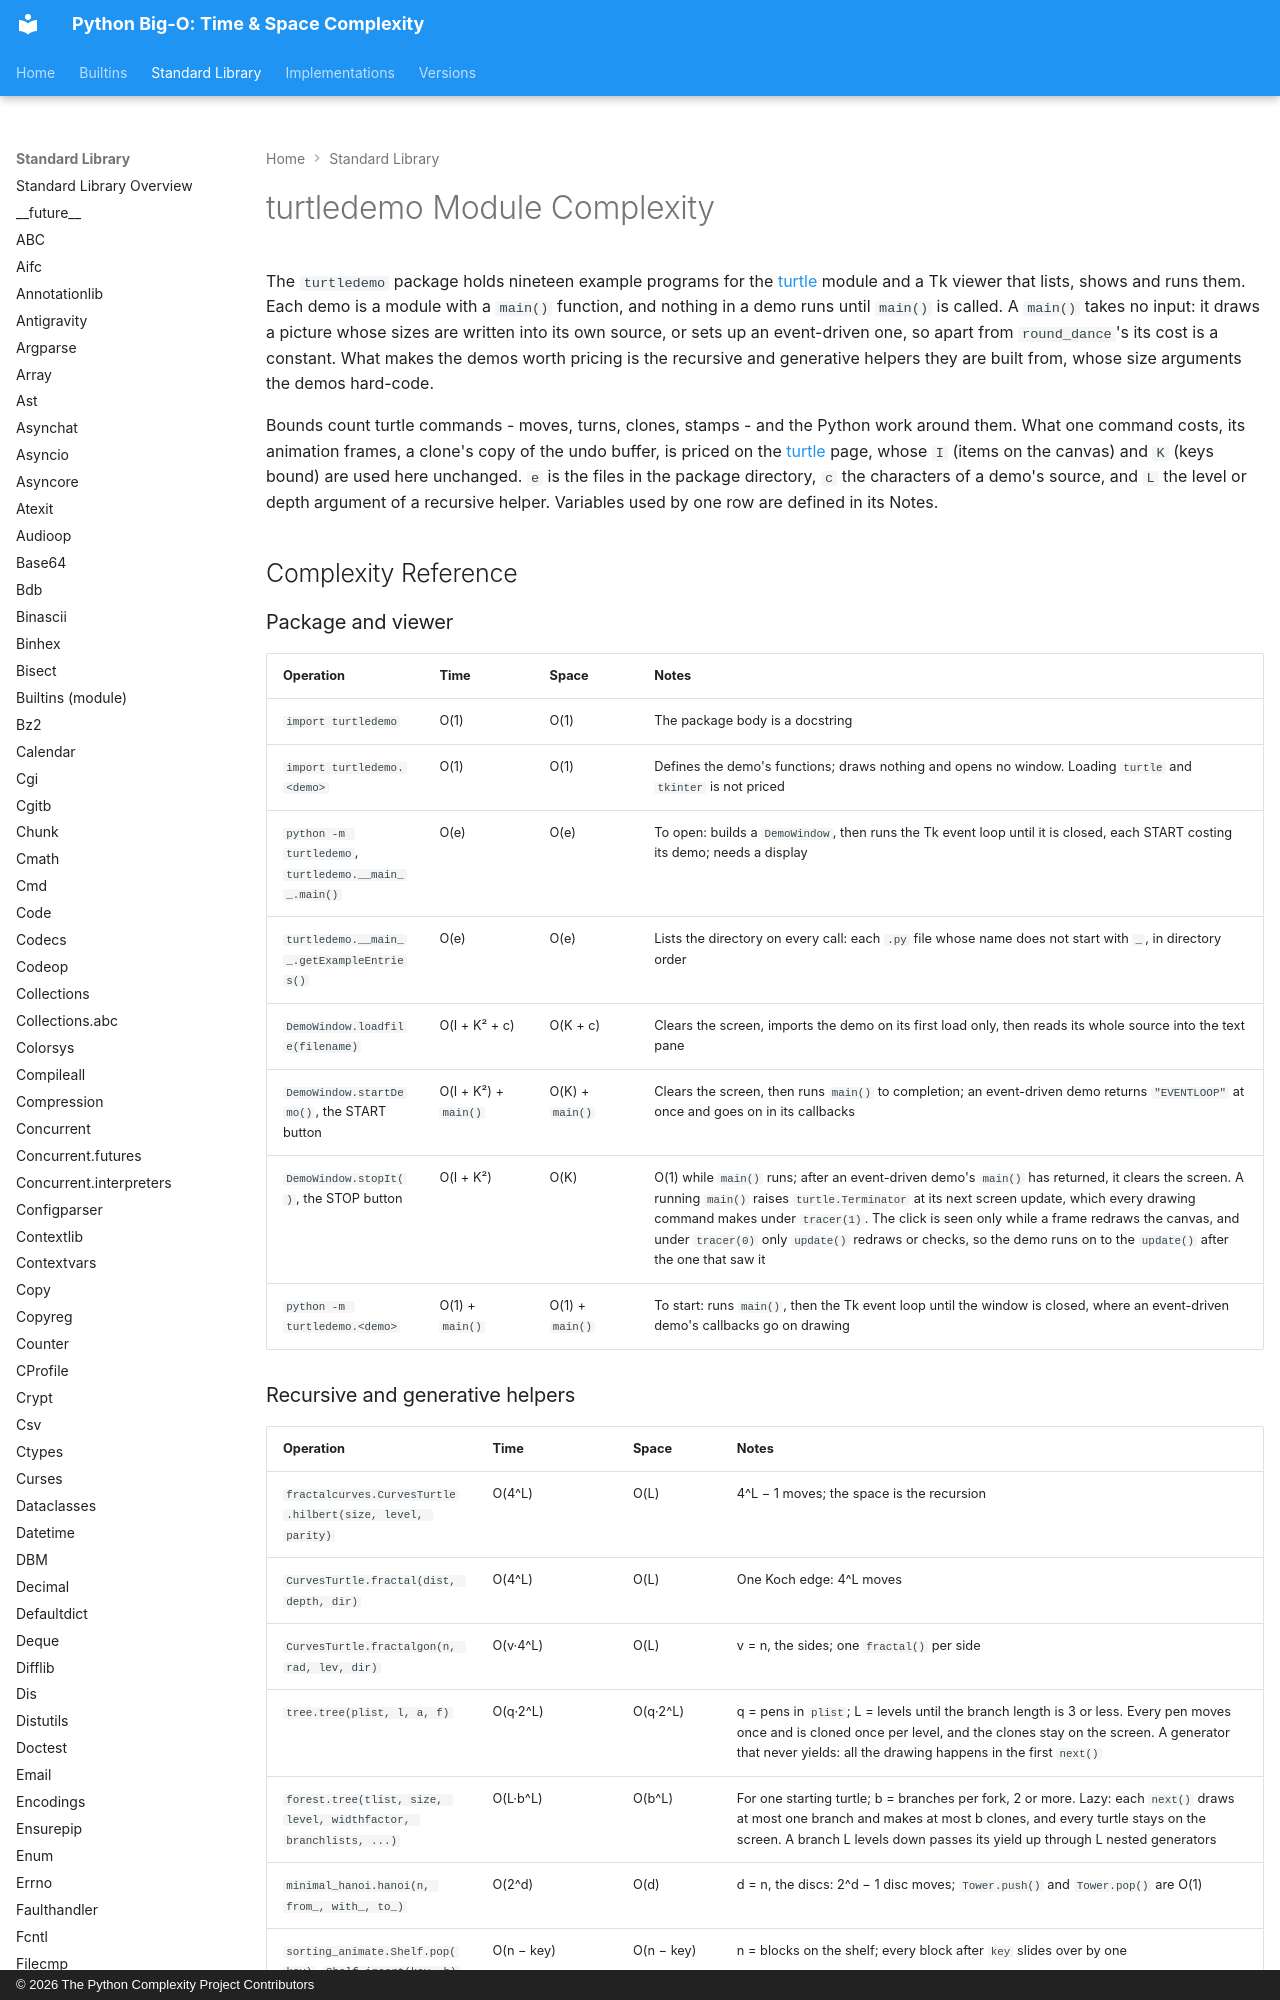

repository: heikkitoivonen/python-time-space-complexity · page: stdlib/turtledemo/index.html · generator: mkdocs · copyright: © 2026 The Python Complexity Project Contributors

# turtledemo Module Complexity

The `turtledemo` package holds nineteen example programs for the [turtle](turtle.md) module and a
Tk viewer that lists, shows and runs them. Each demo is a module with a `main()` function, and
nothing in a demo runs until `main()` is called. A `main()` takes no input: it draws a picture
whose sizes are written into its own source, or sets up an event-driven one, so apart from
`round_dance`'s its cost is a constant. What makes the demos worth pricing is the recursive and generative helpers they are
built from, whose size arguments the demos hard-code.

Bounds count turtle commands - moves, turns, clones, stamps - and the Python work around them. What one command
costs, its animation frames, a clone's copy of the undo buffer, is priced on the
[turtle](turtle.md) page, whose `I` (items on the canvas) and `K` (keys bound) are used here
unchanged. `e` is the files in the package directory, `c` the characters of a demo's source, and
`L` the level or depth argument of a recursive helper. Variables used by one row are defined in
its Notes.

## Complexity Reference

### Package and viewer

| Operation | Time | Space | Notes |
|-----------|------|-------|-------|
| `import turtledemo` | O(1) | O(1) | The package body is a docstring |
| `import turtledemo.<demo>` | O(1) | O(1) | Defines the demo's functions; draws nothing and opens no window. Loading `turtle` and `tkinter` is not priced |
| `python -m turtledemo`, `turtledemo.__main__.main()` | O(e) | O(e) | To open: builds a `DemoWindow`, then runs the Tk event loop until it is closed, each START costing its demo; needs a display |
| `turtledemo.__main__.getExampleEntries()` | O(e) | O(e) | Lists the directory on every call: each `.py` file whose name does not start with `_`, in directory order |
| `DemoWindow.loadfile(filename)` | O(I + K² + c) | O(K + c) | Clears the screen, imports the demo on its first load only, then reads its whole source into the text pane |
| `DemoWindow.startDemo()`, the START button | O(I + K²) + `main()` | O(K) + `main()` | Clears the screen, then runs `main()` to completion; an event-driven demo returns `"EVENTLOOP"` at once and goes on in its callbacks |
| `DemoWindow.stopIt()`, the STOP button | O(I + K²) | O(K) | O(1) while `main()` runs; after an event-driven demo's `main()` has returned, it clears the screen. A running `main()` raises `turtle.Terminator` at its next screen update, which every drawing command makes under `tracer(1)`. The click is seen only while a frame redraws the canvas, and under `tracer(0)` only `update()` redraws or checks, so the demo runs on to the `update()` after the one that saw it |
| `python -m turtledemo.<demo>` | O(1) + `main()` | O(1) + `main()` | To start: runs `main()`, then the Tk event loop until the window is closed, where an event-driven demo's callbacks go on drawing |
